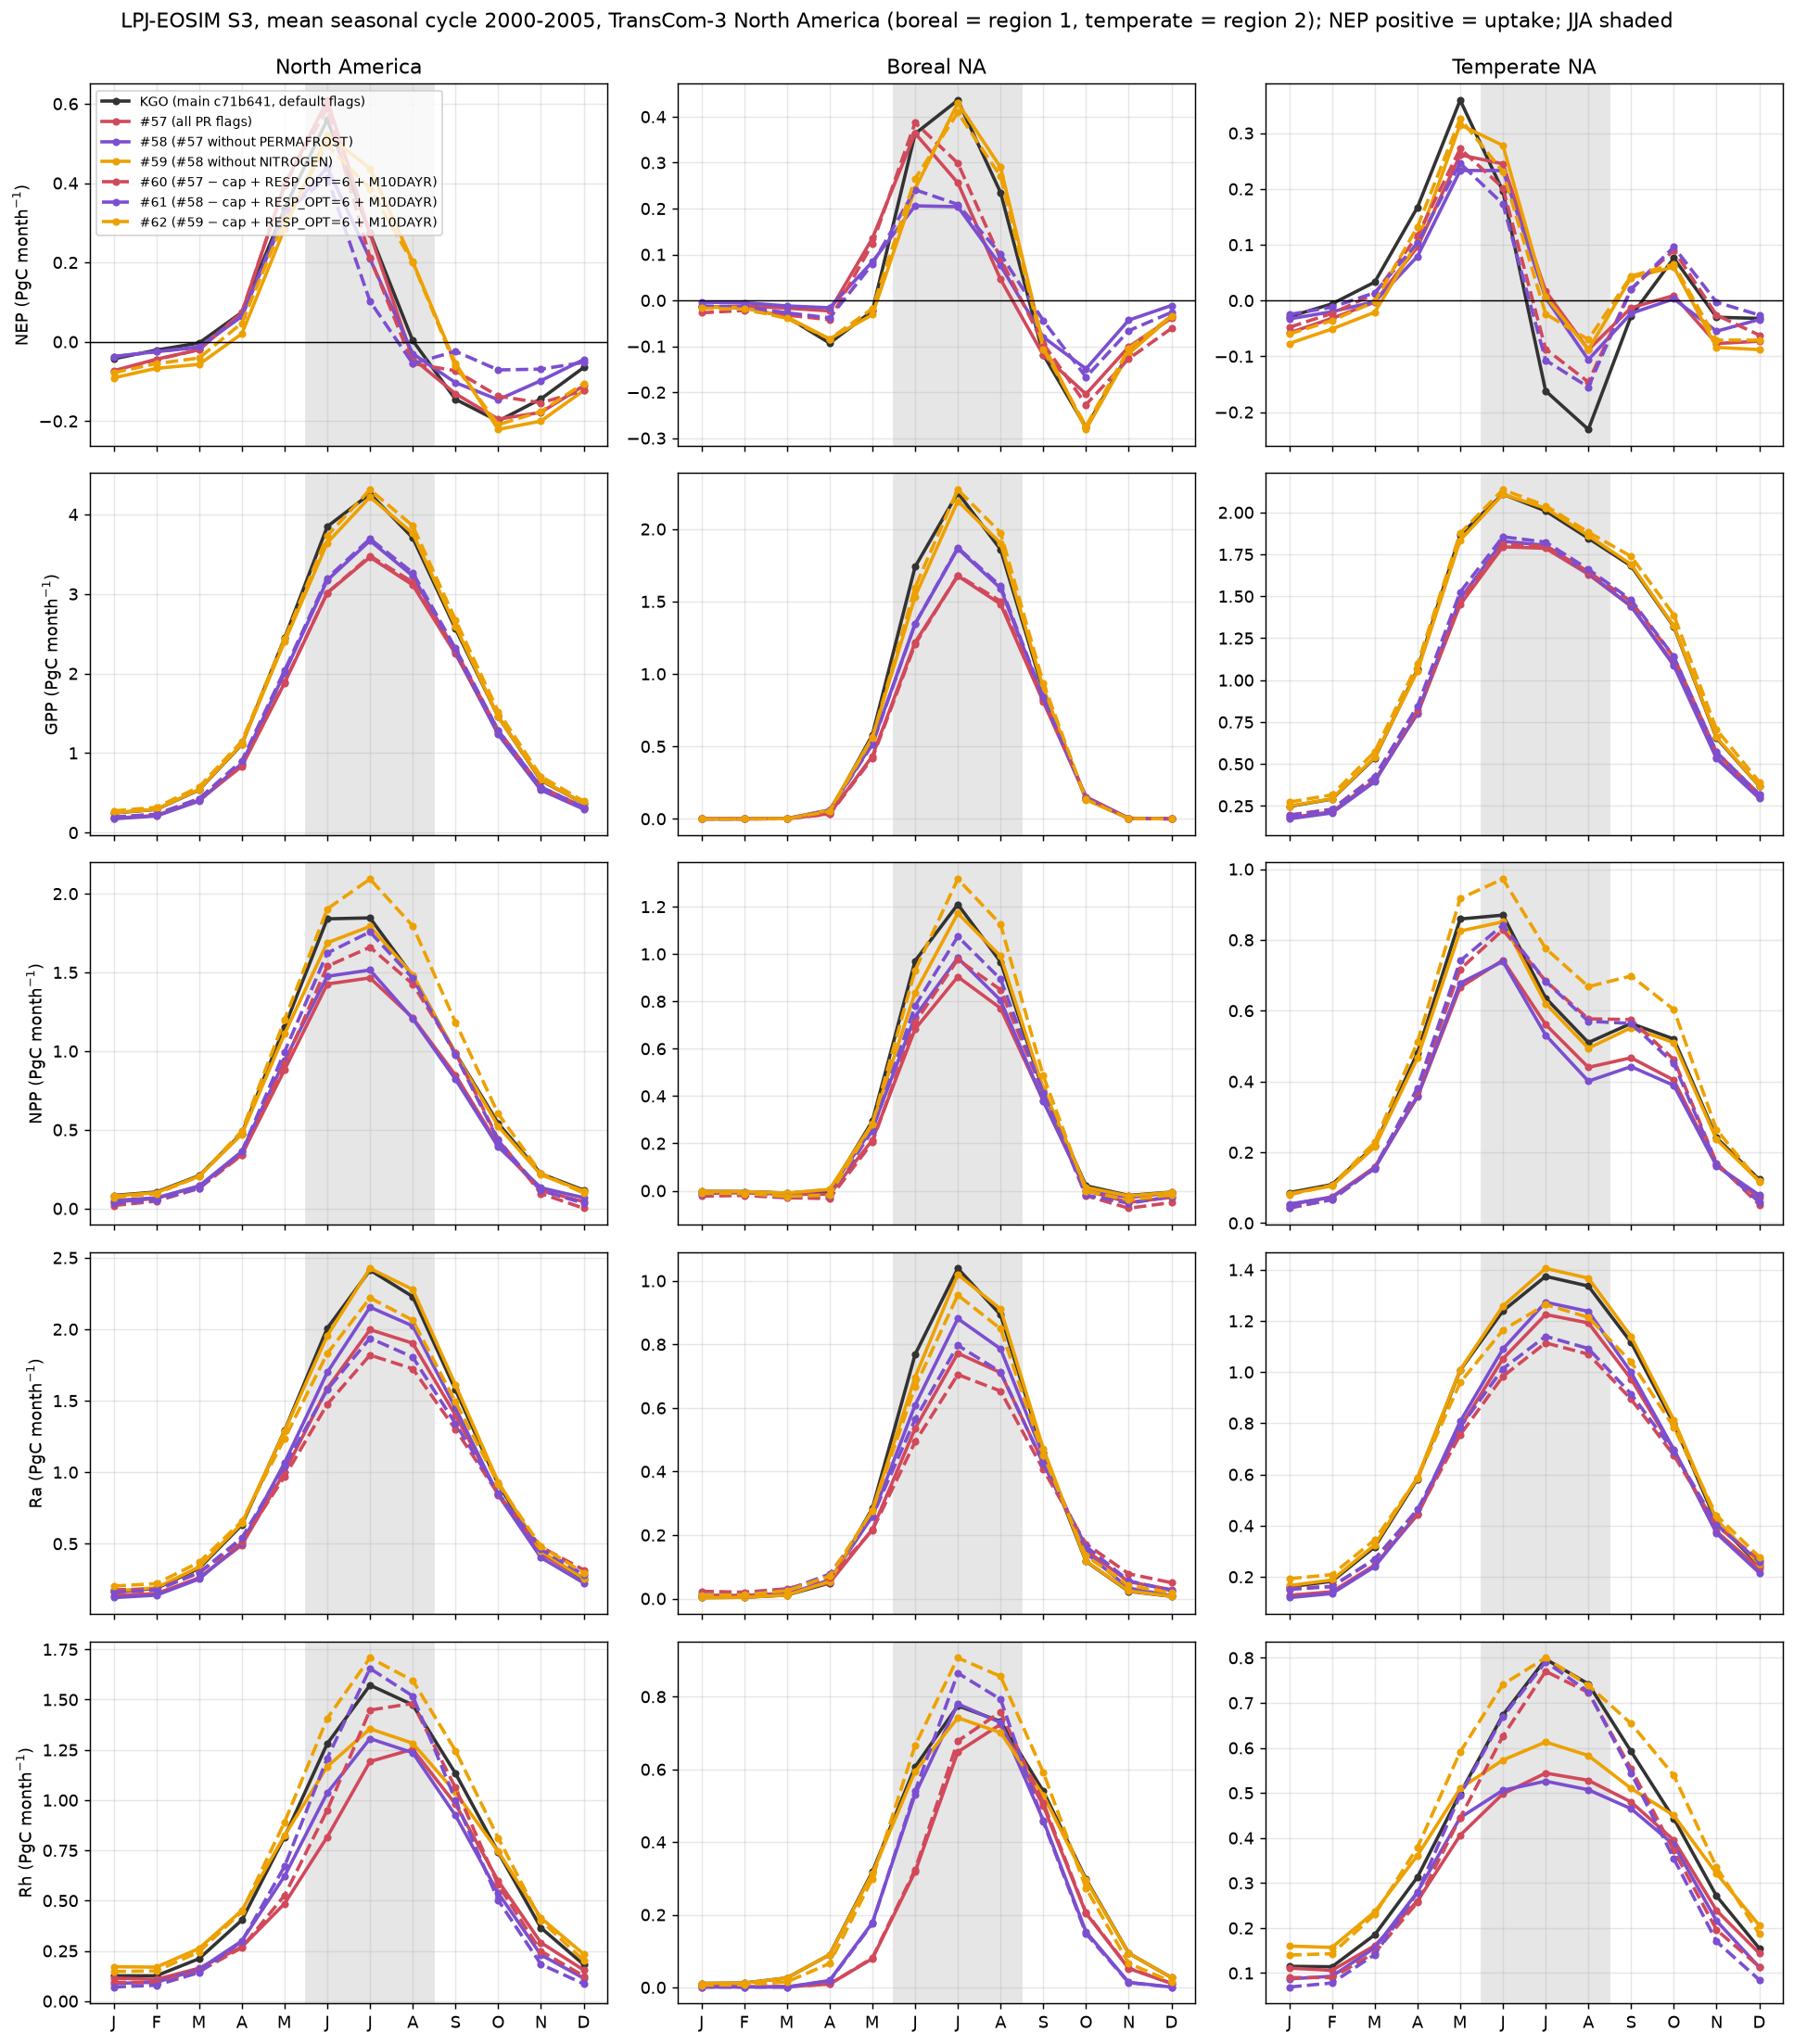

Source data for this figure (header and first rows):
run, region, flux, 1, 2, 3, 4, 5, 6, 7, 8, 9, 10, 11, 12
KGO, North America, NEP, -0.043, -0.021, -0.003, 0.074, 0.336, 0.560, 0.274, 0.003, -0.145, -0.200, -0.144, -0.065
KGO, North America, GPP, 0.247, 0.291, 0.537, 1.108, 2.444, 3.847, 4.259, 3.706, 2.563, 1.457, 0.656, 0.368
KGO, North America, NPP, 0.083, 0.105, 0.209, 0.477, 1.153, 1.840, 1.846, 1.477, 0.987, 0.541, 0.221, 0.117
KGO, North America, Ra, 0.164, 0.187, 0.328, 0.631, 1.291, 2.007, 2.413, 2.228, 1.576, 0.916, 0.435, 0.252
KGO, North America, Rh, 0.126, 0.126, 0.211, 0.403, 0.817, 1.281, 1.572, 1.474, 1.133, 0.741, 0.365, 0.182
KGO, Boreal NA, NEP, -0.014, -0.016, -0.036, -0.093, -0.023, 0.363, 0.436, 0.235, -0.118, -0.277, -0.114, -0.034
KGO, Boreal NA, GPP, 0.000, 0.000, 0.001, 0.046, 0.579, 1.739, 2.250, 1.859, 0.882, 0.138, 0.003, 0.000
KGO, Boreal NA, NPP, -0.003, -0.004, -0.010, -0.003, 0.294, 0.971, 1.210, 0.967, 0.423, 0.021, -0.020, -0.006
KGO, Boreal NA, Ra, 0.003, 0.004, 0.011, 0.049, 0.284, 0.768, 1.039, 0.893, 0.460, 0.117, 0.023, 0.007
KGO, Boreal NA, Rh, 0.011, 0.012, 0.026, 0.090, 0.318, 0.607, 0.775, 0.732, 0.540, 0.298, 0.094, 0.027
KGO, Temperate NA, NEP, -0.029, -0.006, 0.033, 0.167, 0.359, 0.196, -0.162, -0.231, -0.028, 0.076, -0.030, -0.032
KGO, Temperate NA, GPP, 0.247, 0.291, 0.536, 1.063, 1.866, 2.109, 2.009, 1.846, 1.681, 1.319, 0.654, 0.368
KGO, Temperate NA, NPP, 0.086, 0.109, 0.218, 0.481, 0.859, 0.870, 0.636, 0.510, 0.564, 0.520, 0.241, 0.123
KGO, Temperate NA, Ra, 0.161, 0.183, 0.317, 0.582, 1.007, 1.239, 1.374, 1.336, 1.116, 0.799, 0.413, 0.245
KGO, Temperate NA, Rh, 0.115, 0.114, 0.185, 0.313, 0.499, 0.673, 0.797, 0.742, 0.592, 0.443, 0.271, 0.155
57, North America, NEP, -0.073, -0.044, -0.020, 0.073, 0.395, 0.609, 0.273, -0.042, -0.131, -0.195, -0.178, -0.111
57, North America, GPP, 0.180, 0.216, 0.406, 0.833, 1.881, 3.013, 3.462, 3.113, 2.248, 1.252, 0.544, 0.304
57, North America, NPP, 0.041, 0.064, 0.143, 0.342, 0.881, 1.426, 1.465, 1.211, 0.848, 0.404, 0.114, 0.044
57, North America, Ra, 0.139, 0.151, 0.262, 0.491, 1.001, 1.587, 1.997, 1.902, 1.399, 0.848, 0.430, 0.261
57, North America, Rh, 0.114, 0.108, 0.164, 0.269, 0.485, 0.817, 1.192, 1.253, 0.980, 0.598, 0.291, 0.155
57, Boreal NA, NEP, -0.015, -0.012, -0.017, -0.023, 0.135, 0.364, 0.256, 0.046, -0.119, -0.204, -0.101, -0.039
57, Boreal NA, GPP, 0.000, 0.000, 0.002, 0.035, 0.432, 1.218, 1.676, 1.482, 0.808, 0.152, 0.004, 0.000
57, Boreal NA, NPP, -0.011, -0.009, -0.015, -0.015, 0.214, 0.683, 0.904, 0.771, 0.381, 0.000, -0.049, -0.028
57, Boreal NA, Ra, 0.011, 0.010, 0.017, 0.050, 0.218, 0.535, 0.772, 0.711, 0.427, 0.152, 0.053, 0.028
57, Boreal NA, Rh, 0.004, 0.002, 0.002, 0.009, 0.079, 0.318, 0.648, 0.724, 0.500, 0.204, 0.052, 0.011
57, Temperate NA, NEP, -0.058, -0.032, -0.003, 0.096, 0.261, 0.245, 0.017, -0.088, -0.013, 0.009, -0.077, -0.073
57, Temperate NA, GPP, 0.180, 0.215, 0.404, 0.798, 1.450, 1.795, 1.786, 1.631, 1.440, 1.100, 0.540, 0.304
57, Temperate NA, NPP, 0.052, 0.074, 0.158, 0.356, 0.666, 0.743, 0.561, 0.440, 0.467, 0.404, 0.163, 0.071
57, Temperate NA, Ra, 0.128, 0.142, 0.246, 0.442, 0.783, 1.052, 1.225, 1.192, 0.973, 0.696, 0.377, 0.233
57, Temperate NA, Rh, 0.111, 0.106, 0.161, 0.260, 0.406, 0.498, 0.544, 0.528, 0.480, 0.395, 0.239, 0.144
58, North America, NEP, -0.037, -0.025, -0.014, 0.064, 0.317, 0.439, 0.209, -0.030, -0.103, -0.146, -0.098, -0.045
58, North America, GPP, 0.173, 0.208, 0.396, 0.868, 2.005, 3.173, 3.670, 3.228, 2.270, 1.233, 0.535, 0.295
58, North America, NPP, 0.051, 0.068, 0.143, 0.362, 0.940, 1.475, 1.515, 1.206, 0.821, 0.392, 0.132, 0.069
58, North America, Ra, 0.123, 0.140, 0.253, 0.505, 1.066, 1.698, 2.154, 2.023, 1.448, 0.841, 0.403, 0.226
58, North America, Rh, 0.088, 0.094, 0.158, 0.299, 0.622, 1.036, 1.306, 1.236, 0.924, 0.538, 0.230, 0.114
58, Boreal NA, NEP, -0.004, -0.005, -0.012, -0.016, 0.084, 0.206, 0.204, 0.076, -0.080, -0.149, -0.043, -0.011
58, Boreal NA, GPP, 0.000, 0.000, 0.002, 0.062, 0.520, 1.345, 1.865, 1.591, 0.829, 0.146, 0.004, 0.000
58, Boreal NA, NPP, -0.004, -0.004, -0.011, 0.004, 0.262, 0.736, 0.984, 0.805, 0.379, 0.003, -0.029, -0.009
58, Boreal NA, Ra, 0.004, 0.004, 0.013, 0.059, 0.259, 0.609, 0.881, 0.786, 0.449, 0.143, 0.033, 0.009
58, Boreal NA, Rh, 0.001, 0.001, 0.001, 0.019, 0.178, 0.531, 0.780, 0.729, 0.460, 0.153, 0.014, 0.001
58, Temperate NA, NEP, -0.033, -0.020, -0.002, 0.079, 0.233, 0.233, 0.005, -0.106, -0.023, 0.003, -0.055, -0.034
58, Temperate NA, GPP, 0.173, 0.208, 0.394, 0.805, 1.485, 1.828, 1.804, 1.638, 1.441, 1.087, 0.532, 0.295
58, Temperate NA, NPP, 0.054, 0.073, 0.154, 0.359, 0.678, 0.739, 0.531, 0.401, 0.442, 0.389, 0.162, 0.079
58, Temperate NA, Ra, 0.119, 0.135, 0.240, 0.447, 0.807, 1.090, 1.273, 1.237, 0.999, 0.698, 0.370, 0.216
58, Temperate NA, Rh, 0.087, 0.093, 0.156, 0.280, 0.445, 0.506, 0.526, 0.507, 0.465, 0.385, 0.216, 0.113
59, North America, NEP, -0.091, -0.067, -0.057, 0.020, 0.285, 0.521, 0.437, 0.202, -0.054, -0.221, -0.200, -0.123
59, North America, GPP, 0.249, 0.293, 0.541, 1.114, 2.398, 3.643, 4.218, 3.763, 2.595, 1.455, 0.662, 0.368
59, North America, NPP, 0.080, 0.101, 0.205, 0.472, 1.109, 1.688, 1.792, 1.485, 0.984, 0.523, 0.214, 0.111
59, North America, Ra, 0.169, 0.192, 0.337, 0.642, 1.289, 1.955, 2.425, 2.278, 1.610, 0.932, 0.448, 0.257
59, North America, Rh, 0.171, 0.169, 0.262, 0.451, 0.824, 1.167, 1.355, 1.283, 1.039, 0.744, 0.414, 0.234
59, Boreal NA, NEP, -0.014, -0.016, -0.036, -0.084, -0.031, 0.243, 0.430, 0.290, -0.096, -0.281, -0.116, -0.034
59, Boreal NA, GPP, 0.000, 0.000, 0.002, 0.060, 0.563, 1.534, 2.193, 1.902, 0.904, 0.132, 0.003, 0.000
59, Boreal NA, NPP, -0.003, -0.004, -0.010, 0.006, 0.284, 0.837, 1.172, 0.991, 0.433, 0.014, -0.022, -0.007
59, Boreal NA, Ra, 0.003, 0.004, 0.011, 0.054, 0.279, 0.697, 1.020, 0.911, 0.472, 0.118, 0.024, 0.007
59, Boreal NA, Rh, 0.011, 0.012, 0.026, 0.090, 0.314, 0.594, 0.742, 0.701, 0.529, 0.295, 0.094, 0.027
59, Temperate NA, NEP, -0.077, -0.051, -0.021, 0.105, 0.315, 0.278, 0.007, -0.088, 0.041, 0.060, -0.084, -0.088
59, Temperate NA, GPP, 0.249, 0.293, 0.540, 1.054, 1.834, 2.108, 2.025, 1.861, 1.690, 1.323, 0.659, 0.368
59, Temperate NA, NPP, 0.083, 0.105, 0.215, 0.466, 0.825, 0.851, 0.620, 0.494, 0.552, 0.510, 0.236, 0.118
59, Temperate NA, Ra, 0.166, 0.188, 0.325, 0.588, 1.009, 1.258, 1.405, 1.367, 1.139, 0.813, 0.423, 0.250
59, Temperate NA, Rh, 0.160, 0.157, 0.236, 0.361, 0.510, 0.573, 0.613, 0.583, 0.510, 0.450, 0.321, 0.206
... 75 more rows
